Image classification data set "compiled_dataset" (Abhi21298/Thesis-Blood-Smears on GitHub). Class labels (2): RBC, WBC.

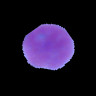
Label: WBC

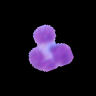
Label: WBC

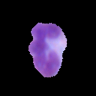
Label: WBC

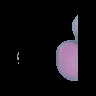
Label: RBC

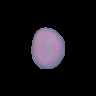
Label: RBC

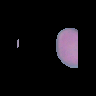
Label: RBC
